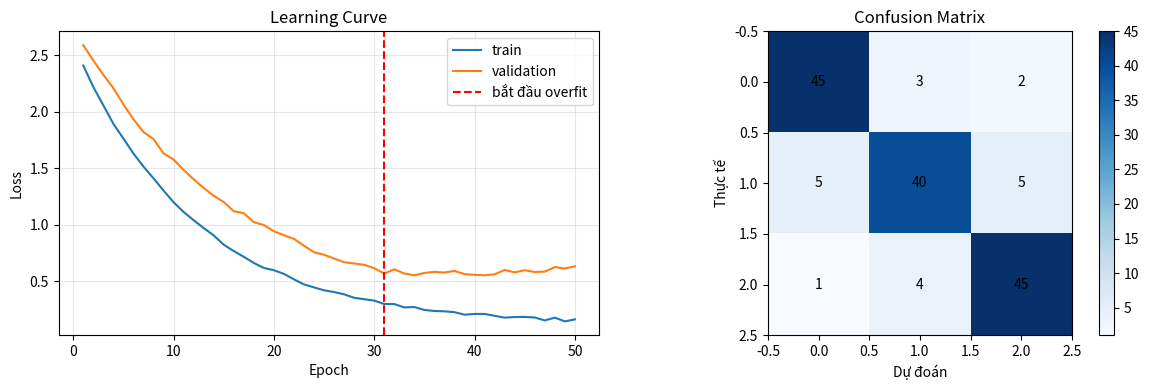

This figure's Python source:
import matplotlib.pyplot as plt
import numpy as np

epochs = np.arange(1, 51)
train_loss = 2.5 * np.exp(-epochs / 12) + 0.1 + np.random.rand(50) * 0.03

"""
np.exp(-1/12), np.exp(-2/12), ..., np.exp(-50/12)
Điều này mô phỏng hiện tượng loss giảm khi mô hình học tốt hơn.
2.5 * ... làm loss ban đầu lớn hơn.
+ 0.1 đặt mức loss tối thiểu, để loss không giảm về 0 tuyệt đối.
np.random.rand(50) tạo 50 số ngẫu nhiên trong khoảng [0, 1).
np.random.rand(50) * 0.03 thêm nhiễu nhỏ vào train loss, giúp đường biểu đồ trông tự nhiên hơn.
"""

val_loss   = 2.5 * np.exp(-epochs / 15) + 0.25 + np.random.rand(50) * 0.05

"""
Dòng này mô phỏng loss của tập validation.
Nó tương tự train_loss, nhưng có vài khác biệt:
epochs / 15 làm validation loss giảm chậm hơn train loss.
+ 0.25 khiến validation loss cao hơn train loss.
np.random.rand(50) * 0.05 thêm nhiễu lớn hơn một chút so với train loss.
Điều này phản ánh thực tế: validation loss thường dao động nhiều hơn và cao hơn train loss.
"""

val_loss[30:] += np.linspace(0, 0.25, 20)      # bắt đầu overfit từ epoch 30

"""
Dòng này mô phỏng hiện tượng overfit.
Từ epoch 30 trở đi, validation loss tăng lên rất nhanh.
np.linspace(0, 0.25, 20) tạo 20 số từ 0 đến 0.25, tăng dần.
val_loss[30:] += ... thêm vào validation loss để tăng lên.
Điều này phản ánh thực tế: khi mô hình học quá tốt, nó sẽ không hoạt động tốt trên tập validation.
"""

fig, ax = plt.subplots(1, 2, figsize=(12, 4))

ax[0].plot(epochs, train_loss, label="train")
ax[0].plot(epochs, val_loss, label="validation")
ax[0].axvline(31, ls="--", c="red", label="bắt đầu overfit")
ax[0].set(xlabel="Epoch", ylabel="Loss", title="Learning Curve")
ax[0].legend(); ax[0].grid(alpha=.3)

# Ma trận nhầm lẫn
cm = np.array([[45, 3, 2], [5, 40, 5], [1, 4, 45]])
im = ax[1].imshow(cm, cmap="Blues")
for i in range(3):
    for j in range(3):
        ax[1].text(j, i, cm[i, j], ha="center", va="center")
ax[1].set(xlabel="Dự đoán", ylabel="Thực tế", title="Confusion Matrix")
plt.colorbar(im, ax=ax[1])

plt.tight_layout()
plt.savefig("phase1_plots.png", dpi=120)
plt.show()
